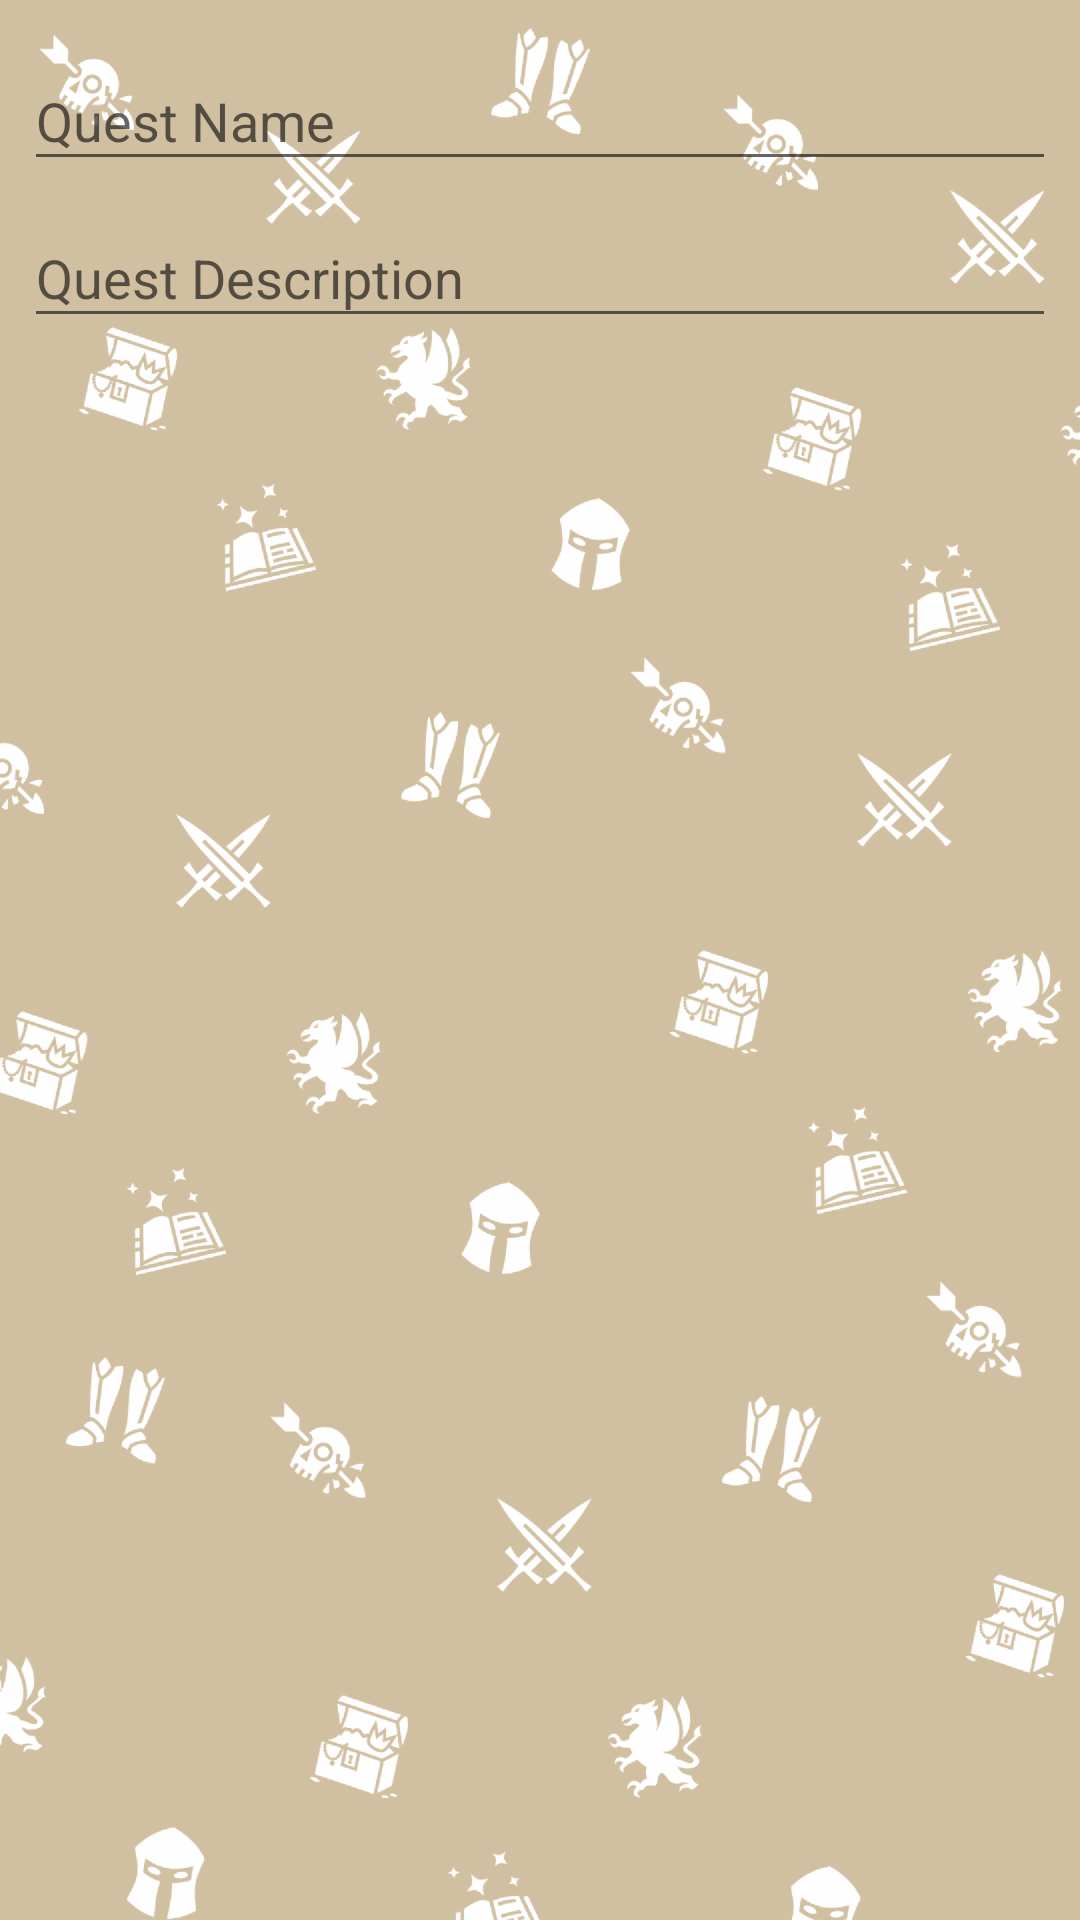

Here is an Android app screen rendered from its layout file. Give the layout XML and the strings, colors and styles it references.
<!-- AndroidManifest.xml: application theme AppTheme -->
<!-- res/layout/activity_quest_creator.xml -->
<?xml version="1.0" encoding="utf-8"?>
<RelativeLayout xmlns:android="http://schemas.android.com/apk/res/android"
    xmlns:app="http://schemas.android.com/apk/res-auto"
    xmlns:tools="http://schemas.android.com/tools"
    android:layout_width="match_parent"
    android:layout_height="match_parent"
    android:focusableInTouchMode="true"
    tools:context="com.example.taskery.QuestCreatorActivity">

    <android.support.design.widget.TextInputLayout
        android:id="@+id/name_inputlayer"
        android:layout_width="match_parent"
        android:layout_height="wrap_content"
        android:layout_marginTop="8dp"
        android:layout_marginStart="8dp"
        android:layout_marginEnd="8dp">

        <EditText
            android:id="@+id/questname"
            android:layout_width="match_parent"
            android:layout_height="wrap_content"
            android:hint="Quest Name"
            android:maxLength="100"
            android:maxLines="2" />
    </android.support.design.widget.TextInputLayout>

    <android.support.design.widget.TextInputLayout
        android:id="@+id/desc_inputlayer"
        android:layout_width="match_parent"
        android:layout_height="wrap_content"
        android:layout_below="@id/name_inputlayer"
        android:layout_marginStart="8dp"
        android:layout_marginEnd="8dp">

        <EditText
            android:id="@+id/questdescription"
            android:layout_width="match_parent"
            android:layout_height="wrap_content"
            android:hint="Quest Description"
            android:maxLength="150"
            android:maxLines="10" />
    </android.support.design.widget.TextInputLayout>

</RelativeLayout>
<!-- resources referenced by this layout -->
<resources>
  <style name="AppTheme" parent="Theme.AppCompat.Light.DarkActionBar">
          
          <item name="colorPrimary">@color/colorPrimary</item>
          <item name="colorPrimaryDark">@color/colorPrimaryDark</item>
          <item name="colorAccent">@color/colorAccent</item>
          <item name="android:windowBackground">@drawable/taskery_background</item>
  
      </style>
  <color name="colorPrimary">#4ECDC4</color>
  <color name="colorPrimaryDark">#303F9F</color>
  <color name="colorAccent">#C7F464</color>
  <!-- drawable taskery_background: png bitmap (drawable-hdpi, 147722 bytes) -->
</resources>
